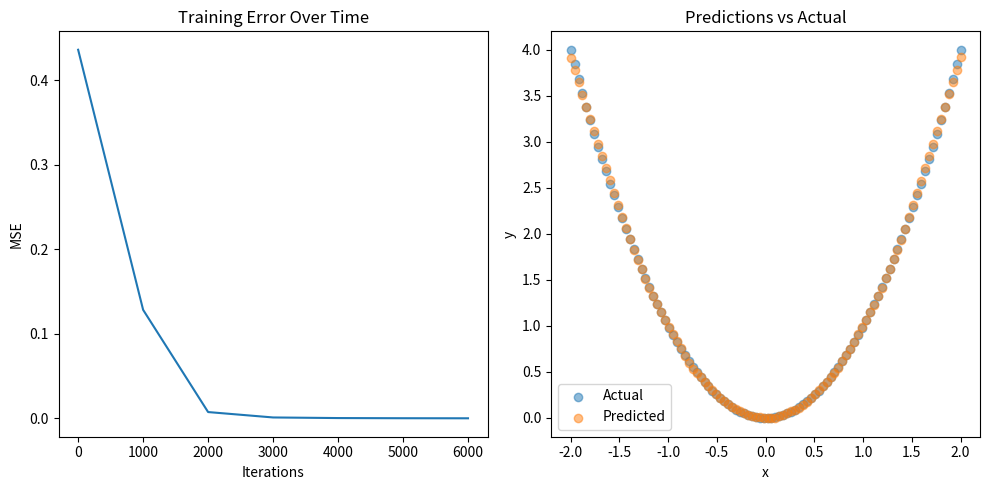

Write the Python code that produced this figure.
import numpy as np
import pandas as pd
import matplotlib.pyplot as plt

def normalize_data(x):
    """Normalize data to range [-1, 1]"""
    return 2 * (x - np.min(x)) / (np.max(x) - np.min(x)) - 1

def denormalize_data(x_norm, x_original):
    """Denormalize data back to original scale"""
    x_min = np.min(x_original)
    x_max = np.max(x_original)
    return (x_norm + 1) * (x_max - x_min) / 2 + x_min

class NeuralNetwork:
    def __init__(self, input_size, hidden_size, output_size, learning_rate=0.001):
        # Initialize weights with smaller values
        self.w1 = np.random.randn(hidden_size, input_size + 1) * 0.1  # +1 for bias
        self.w2 = np.random.randn(output_size, hidden_size + 1) * 0.1  # +1 for bias
        self.learning_rate = learning_rate
        
    def relu(self, x):
        return np.maximum(0, x)
    
    def relu_derivative(self, x):
        return np.where(x > 0, 1, 0)
    
    def clip_gradients(self, gradients, max_value=1.0):
        """Clip gradients to prevent explosion"""
        norm = np.linalg.norm(gradients)
        if norm > max_value:
            gradients = gradients * (max_value / norm)
        return gradients
    
    def forward(self, x):
        # Add bias
        self.layer0 = np.hstack((x, np.ones((x.shape[0], 1))))
        
        # Hidden layer
        self.layer1_pre = np.dot(self.layer0, self.w1.T)
        self.layer1 = self.relu(self.layer1_pre)
        self.layer1 = np.hstack((self.layer1, np.ones((self.layer1.shape[0], 1))))
        
        # Output layer
        self.output = np.dot(self.layer1, self.w2.T)
        return self.output
    
    def backward(self, x, y, output):
        # Output layer error
        output_error = y - output
        d_output = output_error
        
        # Hidden layer error
        d_w2 = np.dot(d_output.T, self.layer1)
        d_hidden = np.dot(d_output, self.w2)
        d_hidden = d_hidden[:, :-1] * self.relu_derivative(self.layer1_pre)
        
        # Input layer error
        d_w1 = np.dot(d_hidden.T, self.layer0)
        
        # Clip gradients
        d_w1 = self.clip_gradients(d_w1)
        d_w2 = self.clip_gradients(d_w2)
        
        # Update weights
        self.w1 += self.learning_rate * d_w1
        self.w2 += self.learning_rate * d_w2
        
        return np.mean(output_error**2)

# Generate data
x = np.linspace(-2, 2, 100).reshape(-1, 1)  # Reduced range
y = x**2

# Normalize data
x_normalized = normalize_data(x)
y_normalized = normalize_data(y)

# Create and train network
nn = NeuralNetwork(input_size=1, hidden_size=100, output_size=1, learning_rate=0.001)
errors = []
iterations = []

# Training loop
for i in range(50000):
    # Forward pass
    output = nn.forward(x_normalized)
    
    # Backward pass
    error = nn.backward(x_normalized, y_normalized, output)
    
    if i % 1000 == 0:
        print(f"Iteration {i}, Error MSE: {error}")
        iterations.append(i)
        errors.append(error)
        
    if error < 0.0001:  # Early stopping
        break

# Make predictions
final_predictions = nn.forward(x_normalized)
denormalized_predictions = denormalize_data(final_predictions, y)

# Create results DataFrame
results = pd.DataFrame({
    'Input': x.flatten(),
    'Expected': y.flatten(),
    'Predicted': denormalized_predictions.flatten()
})

print("\nFinal Results:")
print(results)

# Plot training error
plt.figure(figsize=(10, 5))
plt.subplot(1, 2, 1)
plt.plot(iterations, errors)
plt.xlabel('Iterations')
plt.ylabel('MSE')
plt.title('Training Error Over Time')

# Plot predictions vs actual
plt.subplot(1, 2, 2)
plt.scatter(x, y, label='Actual', alpha=0.5)
plt.scatter(x, denormalized_predictions, label='Predicted', alpha=0.5)
plt.xlabel('x')
plt.ylabel('y')
plt.title('Predictions vs Actual')
plt.legend()
plt.tight_layout()
plt.show()

# Save weights
np.save('w1_stable.npy', nn.w1)
np.save('w2_stable.npy', nn.w2)